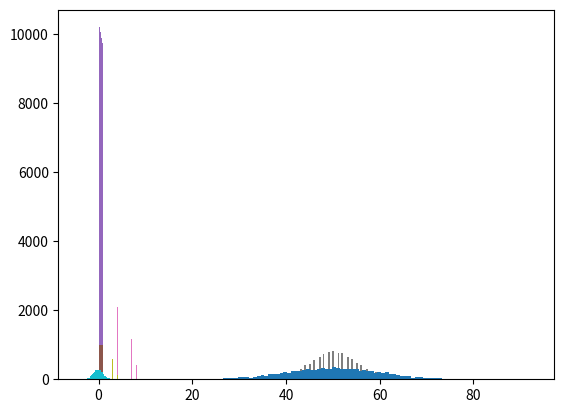

Here is the Python script that generated this plot:
# 乱数を扱うためのライブラリをインポートする。
import random

sample_size = 10 # 乱数発生回数

# 一様乱数を dist に格納する （distribution : 分布）
dist = [random.random() for i in range(sample_size)]

# dist の中身を確認する。
dist

# 図やグラフを図示するためのライブラリをインポートする。
import matplotlib.pyplot as plt
%matplotlib inline

# ヒストグラムを描く。
plt.hist(dist)
plt.grid()
plt.show()

# 図やグラフを図示するためのライブラリをインポートする。
import matplotlib.pyplot as plt
%matplotlib inline

# 乱数を扱うためのライブラリをインポートする。
import random

sample_size = 100 # 乱数発生回数

# 一様乱数を dist に格納する
dist = [random.random() for i in range(sample_size)]

# ヒストグラムを描く。
plt.hist(dist)
plt.grid()
plt.show()

# 図やグラフを図示するためのライブラリをインポートする。
import matplotlib.pyplot as plt
%matplotlib inline

# 乱数を扱うためのライブラリをインポートする。
import random

sample_size = 1000 # 乱数発生回数

# 一様乱数を dist に格納する
dist = [random.random() for i in range(sample_size)]

# ヒストグラムを描く。
plt.hist(dist)
plt.grid()
plt.show()

# 図やグラフを図示するためのライブラリをインポートする。
import matplotlib.pyplot as plt
%matplotlib inline

# 乱数を扱うためのライブラリをインポートする。
import random

sample_size = 10000 # 乱数発生回数

# 一様乱数を dist に格納する
dist = [random.random() for i in range(sample_size)]

# ヒストグラムを描く。
plt.hist(dist)
plt.grid()
plt.show()

# 図やグラフを図示するためのライブラリをインポートする。
import matplotlib.pyplot as plt
%matplotlib inline

# 乱数を扱うためのライブラリをインポートする。
import random

sample_size = 100000 # 乱数発生回数

# 一様乱数を dist に格納する
dist = [random.random() for i in range(sample_size)]

# ヒストグラムを描く。
plt.hist(dist)
plt.grid()
plt.show()

# 図やグラフを図示するためのライブラリをインポートする。
import matplotlib.pyplot as plt
%matplotlib inline

# 乱数を扱うためのライブラリをインポートする。
import random

sample_size = 100000 # 乱数発生回数

# 一様乱数を dist に格納する
dist = [random.random() for i in range(sample_size)]

# ヒストグラムを描く。
plt.hist(dist, bins=100) # binを多くする
plt.grid()
plt.show()

# 図やグラフを図示するためのライブラリをインポートする。
import matplotlib.pyplot as plt
%matplotlib inline

# 乱数を扱うためのライブラリをインポートする。
import numpy as np

sample_size = 10000 # 乱数発生回数

# 確率pで奇数が出る（確率1-pで偶数が出る）ルーレットをn回プレイしたときに、
# 奇数が出る回数の分布
dist = [np.random.binomial(n=10, p=0.5) for i in range(sample_size)]

# ヒストグラムを描く。
plt.hist(dist, bins=100)
plt.grid()
plt.show()

# 図やグラフを図示するためのライブラリをインポートする。
import matplotlib.pyplot as plt
%matplotlib inline

# 乱数を扱うためのライブラリをインポートする。
import numpy as np

sample_size = 10000 # 乱数発生回数

# 確率pで奇数が出る（確率1-pで偶数が出る）ルーレットをn回プレイしたときに、
# 奇数が出る回数の分布
dist = [np.random.binomial(n=100, p=0.5) for i in range(sample_size)]

# ヒストグラムを描く。
plt.hist(dist, bins=100)
plt.grid()
plt.show()

# 乱数を扱うためのライブラリをインポートする。
import numpy as np

sample_size = 10000 # 乱数発生回数

# 確率pで奇数が出る（確率1-pで偶数が出る）ルーレットをn回プレイしたときに、
# 奇数が出る回数の分布
dist = [np.random.binomial(n=100, p=0.5) for i in range(sample_size)]

p = sum([1 for n in dist if n >= 60]) / sample_size
print("p値: %(p)s " %locals())

# 課題8.1

# 図やグラフを図示するためのライブラリをインポートする。
import matplotlib.pyplot as plt
%matplotlib inline

# 乱数を扱うためのライブラリをインポートする。
import numpy as np

sample_size = 10000 # 乱数発生回数

# 確率pで奇数が出る（確率1-pで偶数が出る）ルーレットをn回プレイしたときに、
# 奇数が出る回数の分布
dist = [np.random.binomial(n=20, p=0.05) for i in range(sample_size)]

# ヒストグラムを描く。
plt.hist(dist, bins=100)
plt.show()

# 課題8.2

# 図やグラフを図示するためのライブラリをインポートする。
import matplotlib.pyplot as plt
%matplotlib inline

# 乱数を扱うためのライブラリをインポートする。
import numpy as np

sample_size = 10000 # 乱数発生回数

dist = [random.normalvariate(mu=0, sigma=1) for i in range(sample_size)]

# ヒストグラムを描く。
plt.hist(dist, bins=100)
plt.grid()
plt.show()

# 乱数を扱うためのライブラリをインポートする。
import numpy as np

sample_size = 10000 # 乱数発生回数

dist = [random.normalvariate(mu=0, sigma=1) for i in range(sample_size)]

p = sum([1 for n in dist if n >= 2]) / sample_size
print("p値: %(p)s " %locals())

# 図やグラフを図示するためのライブラリをインポートする。
import matplotlib.pyplot as plt
%matplotlib inline

# 乱数を扱うためのライブラリをインポートする。
import numpy as np

sample_size = 10000 # 乱数発生回数

# 確率pで奇数が出る（確率1-pで偶数が出る）ルーレットをn回プレイしたときに、
# 奇数が出る回数の分布
dist = [random.normalvariate(mu=50, sigma=10) for i in range(sample_size)]

# ヒストグラムを描く。
plt.hist(dist, bins=100)
plt.grid()
plt.show()

# 課題8.3

# ハンバーガー統計学 第８章 課題